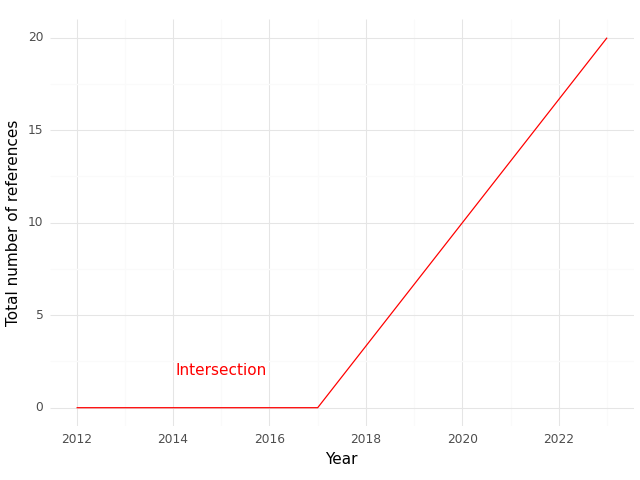

The table this chart was drawn from, first rows:
, Year, intersection
0, 2012, 0.0
1, 2013, 0.0
2, 2014, 0.0
3, 2017, 0.0
4, 2023, 20.0
